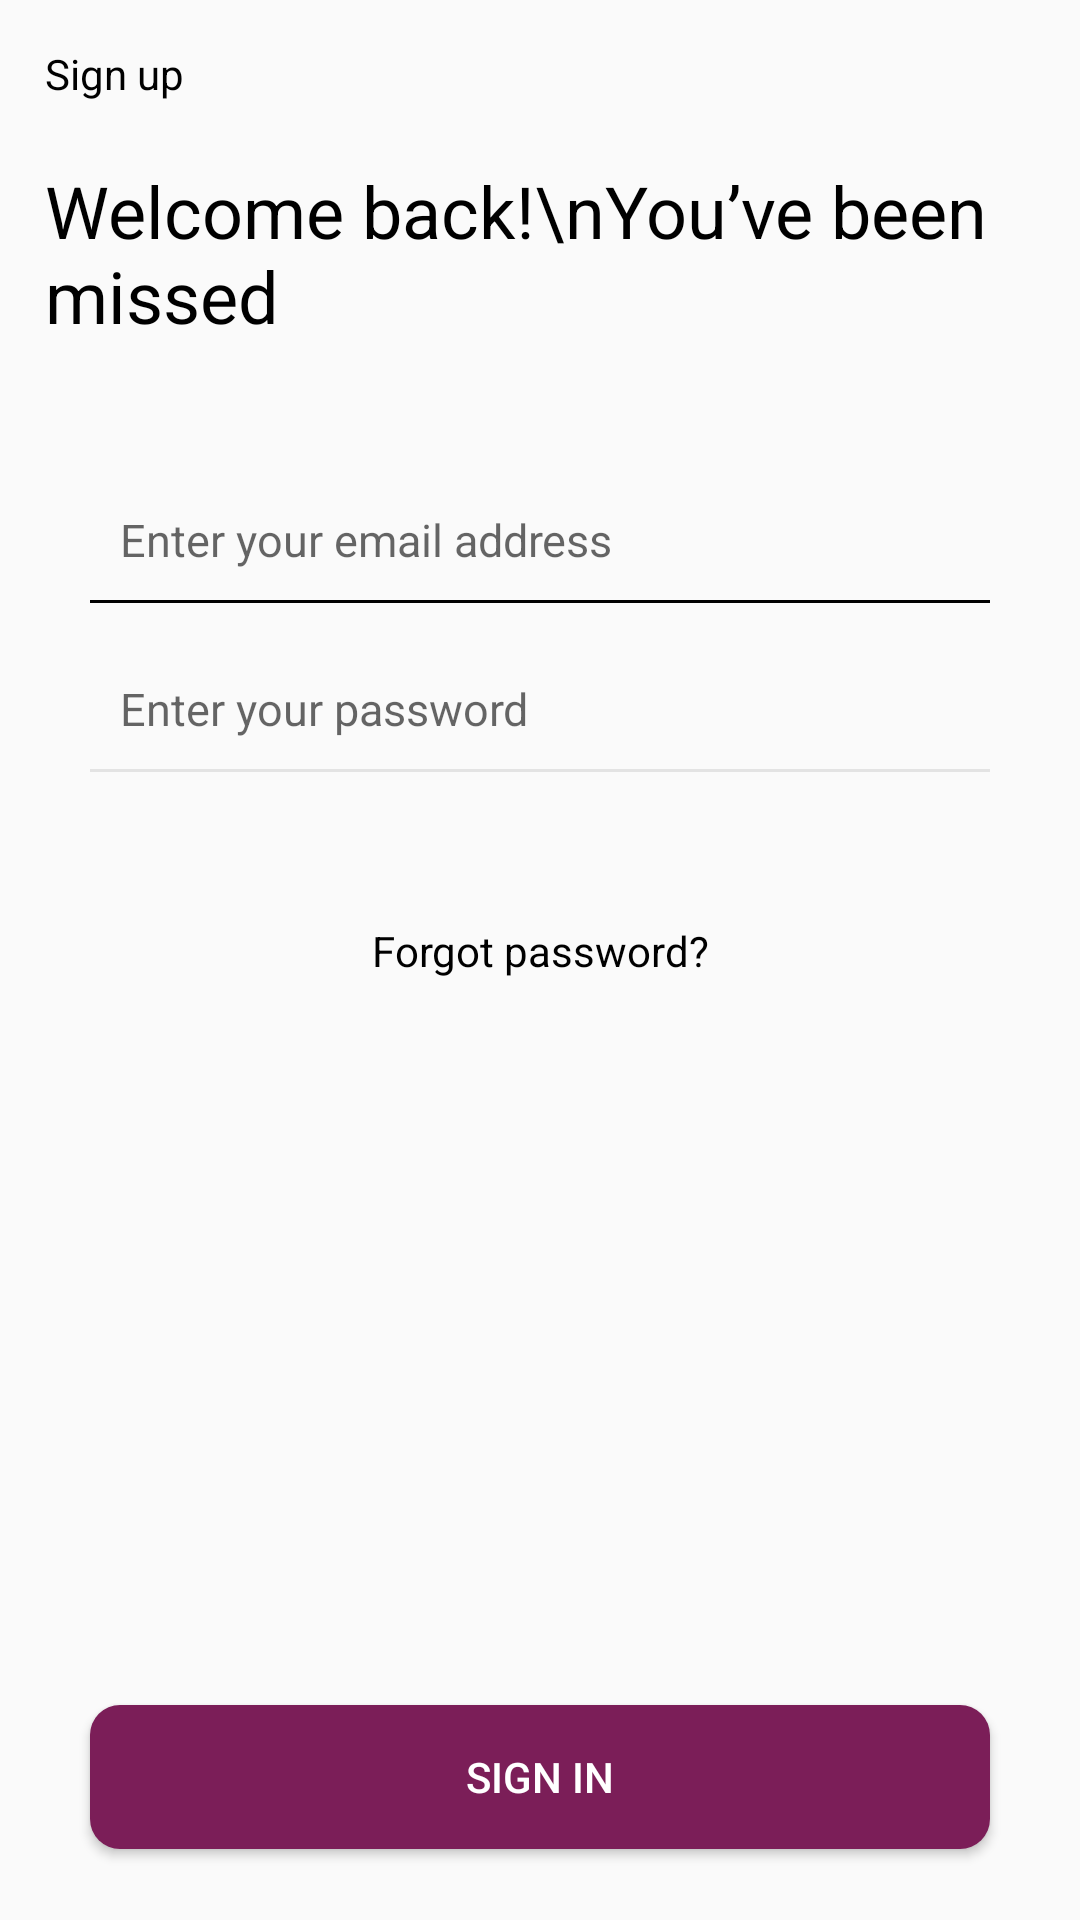

Produce the Android XML layout that renders to this screen, including the resource entries it uses.
<!-- AndroidManifest.xml: application theme AppTheme -->
<!-- res/layout/activity_sign_in.xml -->
<?xml version="1.0" encoding="utf-8"?>
<ScrollView
    xmlns:android="http://schemas.android.com/apk/res/android"
    xmlns:app="http://schemas.android.com/apk/res-auto"
    xmlns:tools="http://schemas.android.com/tools"
    android:layout_width="match_parent"
    android:layout_height="match_parent"
    android:fillViewport="true"
    tools:context=".signInUp.SignIn">

    <androidx.constraintlayout.widget.ConstraintLayout
        android:layout_width="match_parent"
        android:layout_height="wrap_content">

        <TextView
            android:id="@+id/ggg"
            android:layout_width="wrap_content"
            android:layout_height="wrap_content"
            android:layout_margin="15dp"
            android:onClick="signUp"
            android:text="Sign up"
            android:textColor="#000"
            app:layout_constraintStart_toStartOf="parent"
            app:layout_constraintTop_toTopOf="parent" />

        <ImageView
            android:layout_width="wrap_content"
            android:layout_height="wrap_content"
            android:layout_margin="15dp"
            android:onClick="finish"
            android:src="@drawable/ic_close_black_24dp"
            app:layout_constraintEnd_toEndOf="parent"
            app:layout_constraintTop_toTopOf="parent" />

        <TextView
            android:id="@+id/ddd"
            android:layout_width="0dp"
            android:layout_height="wrap_content"
            android:layout_marginStart="15dp"
            android:layout_marginTop="20dp"
            android:layout_marginEnd="15dp"
            android:text="Welcome back!\nYou’ve been missed"
            android:textColor="#000"
            android:textSize="24sp"
            app:layout_constraintEnd_toEndOf="parent"
            app:layout_constraintStart_toStartOf="parent"
            app:layout_constraintTop_toBottomOf="@+id/ggg" />

        <EditText
            android:id="@+id/email_sig_in"
            android:layout_width="0dp"
            android:layout_height="wrap_content"
            android:layout_marginStart="30dp"
            android:layout_marginTop="30dp"
            android:layout_marginEnd="30dp"
            android:background="@null"
            android:hint="Enter your email address"
            android:inputType="textEmailAddress"
            android:paddingStart="10dp"
            android:paddingTop="25dp"
            android:paddingBottom="10dp"
            android:textSize="15sp"
            app:layout_constraintEnd_toEndOf="parent"
            app:layout_constraintStart_toStartOf="parent"
            app:layout_constraintTop_toBottomOf="@+id/ddd" />

        <View
            android:id="@+id/view"
            android:layout_width="match_parent"
            android:layout_height="1dp"
            android:layout_marginStart="30dp"
            android:layout_marginEnd="30dp"
            android:background="#000"
            app:layout_constraintEnd_toEndOf="parent"
            app:layout_constraintStart_toStartOf="parent"
            app:layout_constraintTop_toBottomOf="@+id/email_sig_in" />

        <EditText
            android:id="@+id/passworEmail"
            android:layout_width="0dp"
            android:layout_height="wrap_content"
            android:layout_marginStart="30dp"
            android:layout_marginEnd="30dp"
            android:background="@null"
            android:hint="Enter your password"
            android:inputType="textPassword"
            android:paddingStart="10dp"
            android:paddingTop="25dp"
            android:paddingBottom="10dp"
            android:textSize="15sp"
            app:layout_constraintEnd_toEndOf="parent"
            app:layout_constraintStart_toStartOf="parent"
            app:layout_constraintTop_toBottomOf="@+id/view" />

        <View
            android:id="@+id/view2"
            android:layout_width="match_parent"
            android:layout_height="1dp"
            android:layout_marginStart="30dp"
            android:layout_marginEnd="30dp"
            android:background="#E3E3E3"
            app:layout_constraintEnd_toEndOf="parent"
            app:layout_constraintStart_toStartOf="parent"
            app:layout_constraintTop_toBottomOf="@+id/passworEmail" />

        <TextView
            android:id="@+id/hhhh"
            android:layout_width="wrap_content"
            android:layout_height="wrap_content"
            android:layout_marginTop="50dp"
            android:text="Forgot password?"
            android:textColor="#000"
            app:layout_constraintEnd_toEndOf="parent"
            app:layout_constraintStart_toStartOf="parent"
            app:layout_constraintTop_toBottomOf="@+id/view2"
            android:onClick="ForgetPass"
            />

        <Button
            android:id="@+id/signInBtn"
            android:layout_width="0dp"
            android:layout_height="wrap_content"
            android:layout_marginStart="30dp"
            android:layout_marginTop="30dp"
            android:layout_marginEnd="30dp"
            android:background="@drawable/background_signup"
            android:text="Sign in"
            android:textColor="#fff"
            app:layout_constraintBottom_toBottomOf="parent"
            app:layout_constraintEnd_toEndOf="parent"
            app:layout_constraintStart_toStartOf="parent"
            app:layout_constraintTop_toBottomOf="@+id/hhhh"
            app:layout_constraintVertical_bias="0.9" />

    </androidx.constraintlayout.widget.ConstraintLayout>
</ScrollView>
<!-- resources referenced by this layout -->
<resources>
  <!-- drawable background_signup (drawable) -->
  <?xml version="1.0" encoding="utf-8"?>
  <shape xmlns:android="http://schemas.android.com/apk/res/android">
  <corners android:radius="10dp"/>
      <solid android:color="#7B1E58"/>
  </shape>
  <style name="AppTheme" parent="Theme.AppCompat.Light.DarkActionBar">
          
          <item name="colorPrimary">@color/colorPrimary</item>
          <item name="colorPrimaryDark">@color/colorPrimaryDark</item>
          <item name="colorAccent">@color/colorAccent</item>
      </style>
  <color name="colorPrimary">#FFFFFF</color>
  <color name="colorPrimaryDark">#FFFFFF</color>
  <color name="colorAccent">#7B1E58</color>
</resources>
